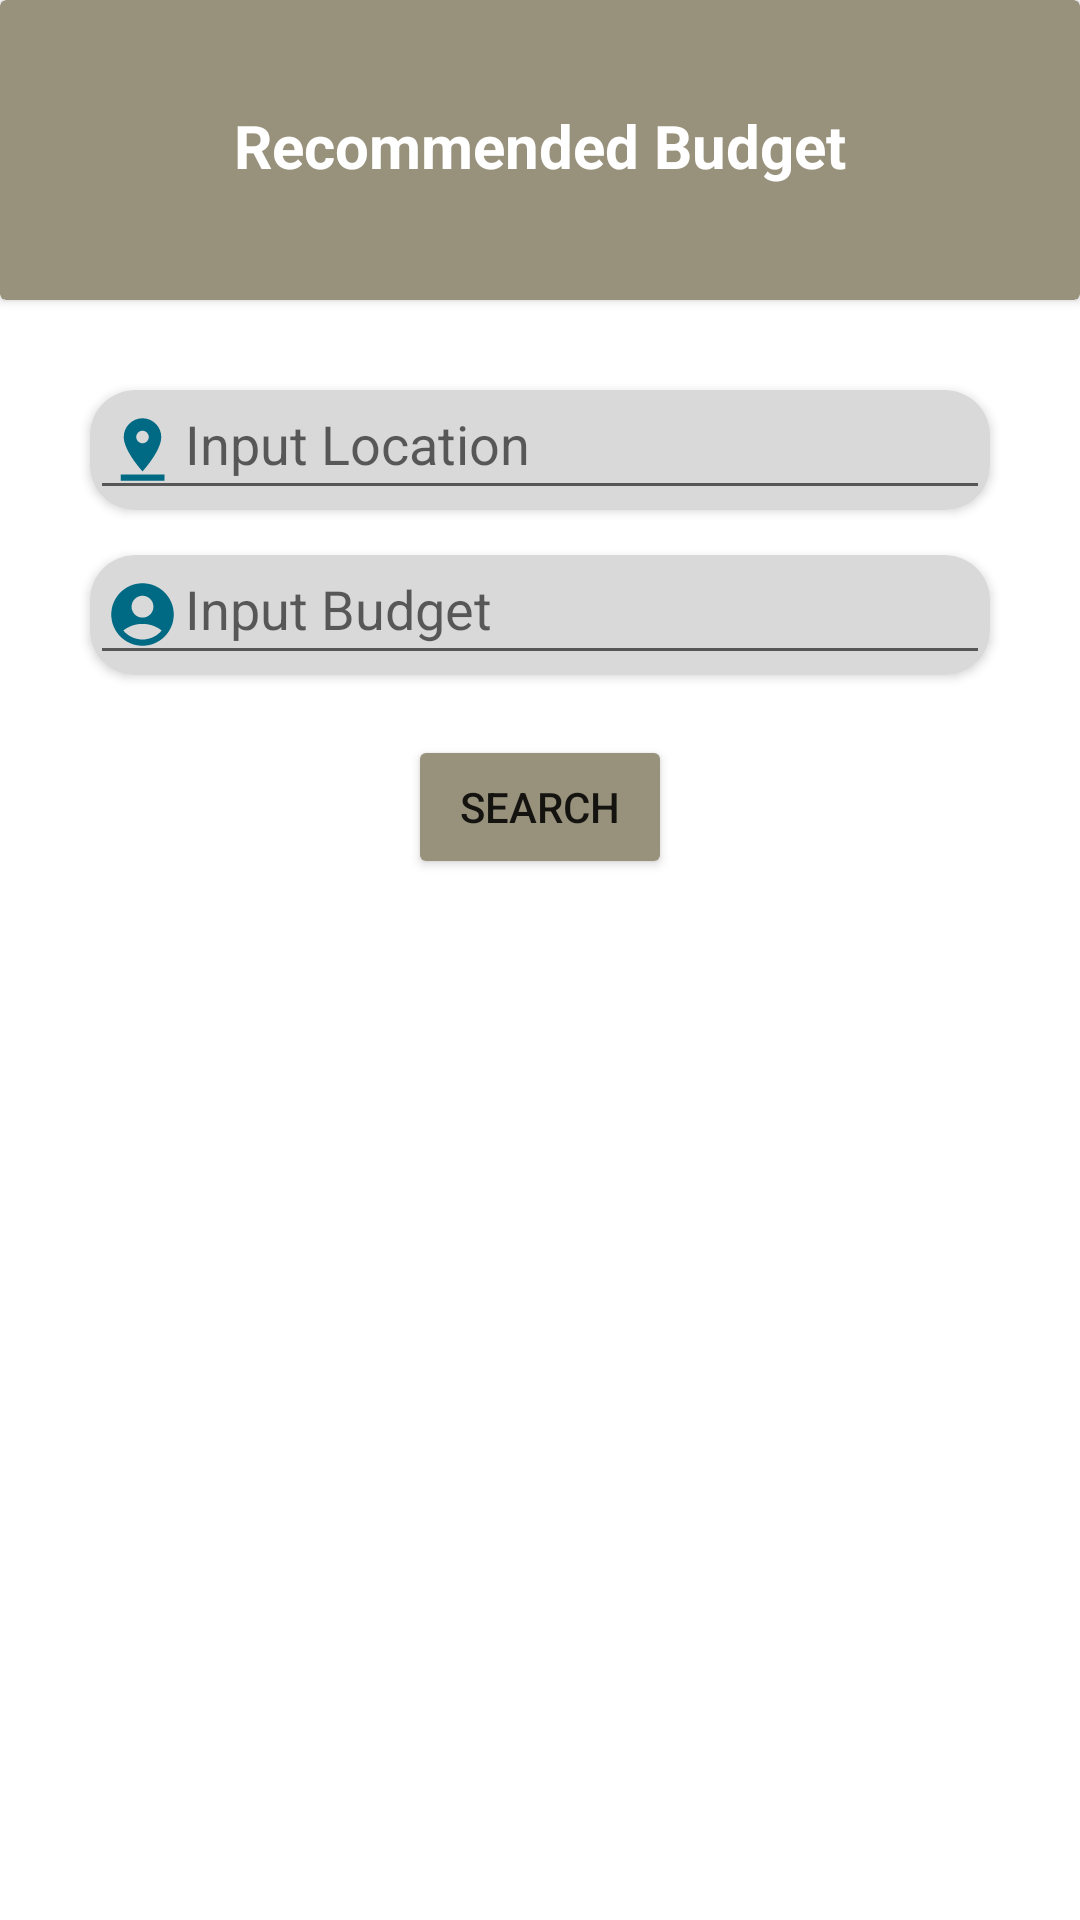

Write the Android layout XML for this screen, with the resource values it uses.
<!-- AndroidManifest.xml: application theme Theme.ModalJajan -->
<!-- res/layout/activity_rekomendasi_budget.xml -->
<?xml version="1.0" encoding="utf-8"?>
<androidx.constraintlayout.widget.ConstraintLayout xmlns:android="http://schemas.android.com/apk/res/android"
    android:layout_width="match_parent"
    android:layout_height="match_parent"
    xmlns:app="http://schemas.android.com/apk/res-auto"
    xmlns:tools="http://schemas.android.com/tools">

    <androidx.cardview.widget.CardView
        android:id="@+id/cardview_rekomenbudget"
        android:layout_width="match_parent"
        android:layout_height="100dp"
        app:layout_constraintTop_toTopOf="parent"
        app:layout_constraintStart_toStartOf="parent"
        app:layout_constraintEnd_toEndOf="parent"
        android:backgroundTint="@color/coklat1">

        <TextView
            android:layout_width="match_parent"
            android:layout_height="30dp"
            android:textAlignment="center"
            android:textStyle="bold"
            android:text="Recommended Budget"
            android:textSize="20sp"
            android:layout_gravity="center"
            android:textColor="@color/white"/>

        <ImageButton
            android:layout_width="45dp"
            android:layout_height="45dp"
            android:layout_marginTop="10dp"
            android:layout_marginStart="10dp"
            android:src="@drawable/baseline_keyboard_backspace_24"
            android:backgroundTint="@color/coklat1"/>

    </androidx.cardview.widget.CardView>


    <androidx.cardview.widget.CardView
        android:id="@+id/cardview_input_wisata_cuy"
        android:layout_width="match_parent"
        android:layout_height="40dp"
        android:layout_marginStart="30dp"
        android:layout_marginTop="30dp"
        android:layout_marginEnd="30dp"
        android:backgroundTint="@color/abu"
        app:cardCornerRadius="15dp"
        app:layout_constraintEnd_toEndOf="parent"
        app:layout_constraintStart_toStartOf="parent"
        app:layout_constraintTop_toBottomOf="@id/cardview_rekomenbudget">

        <ImageView
            android:id="@+id/gambar_input_loc"
            android:layout_width="25dp"
            android:layout_height="25dp"
            android:layout_gravity="center_vertical"
            android:layout_marginStart="5dp"
            android:src="@drawable/baseline_pin_drop_24" />

        <com.google.android.material.textfield.TextInputEditText
            android:id="@+id/input_location"
            android:layout_width="match_parent"
            android:layout_height="match_parent"
            android:hint="     Input Location"
            android:inputType="text"
            android:padding="10dp"
            app:iconifiedByDefault="false" />

    </androidx.cardview.widget.CardView>

    <androidx.cardview.widget.CardView
        android:id="@+id/cardview_input_bud"
        android:layout_width="match_parent"
        android:layout_height="40dp"
        android:layout_marginStart="30dp"
        android:layout_marginTop="15dp"
        android:layout_marginEnd="30dp"
        android:backgroundTint="@color/abu"
        app:cardCornerRadius="15dp"
        app:layout_constraintEnd_toEndOf="parent"
        app:layout_constraintStart_toStartOf="parent"
        app:layout_constraintTop_toBottomOf="@id/cardview_input_wisata_cuy">

        <ImageView
            android:id="@+id/gambar_input_bud"
            android:layout_width="25dp"
            android:layout_height="25dp"
            android:layout_gravity="center_vertical"
            android:layout_marginStart="5dp"
            android:src="@drawable/baseline_account_circle_24" />

        <com.google.android.material.textfield.TextInputEditText
            android:id="@+id/input_budget"
            android:layout_width="match_parent"
            android:layout_height="match_parent"
            android:hint="     Input Budget"
            android:inputType="text"
            android:padding="10dp"
            app:iconifiedByDefault="false" />

    </androidx.cardview.widget.CardView>

    <Button
        android:id="@+id/search_rekomendasi_budget"
        android:layout_width="wrap_content"
        android:layout_height="wrap_content"
        android:text="Search"
        android:layout_marginTop="20dp"
        app:layout_constraintTop_toBottomOf="@id/cardview_input_bud"
        app:layout_constraintStart_toStartOf="parent"
        app:layout_constraintEnd_toEndOf="parent"
        android:backgroundTint="@color/coklat1"/>

    <androidx.recyclerview.widget.RecyclerView
        android:id="@+id/wisata_rekomendasi_budget"
        android:layout_width="match_parent"
        android:layout_height="0dp"
        android:layout_marginTop="5dp"
        tools:listitem="@layout/item_destination"
        app:layout_constraintTop_toBottomOf="@id/search_rekomendasi_budget"
        app:layout_constraintBottom_toBottomOf="parent"
        app:layout_constraintStart_toStartOf="parent"
        app:layout_constraintEnd_toEndOf="parent"/>

</androidx.constraintlayout.widget.ConstraintLayout>
<!-- res/layout/item_destination.xml (included above) -->
<?xml version="1.0" encoding="utf-8"?>
<androidx.cardview.widget.CardView
    xmlns:android="http://schemas.android.com/apk/res/android"
    android:layout_width="match_parent"
    android:layout_height="60dp"
    xmlns:app="http://schemas.android.com/apk/res-auto"
    android:layout_marginHorizontal="30dp"
    android:layout_marginVertical="20dp"
    app:cardCornerRadius="20dp"
    app:layout_constraintTop_toTopOf="parent"
    app:layout_constraintStart_toStartOf="parent"
    app:layout_constraintEnd_toEndOf="parent"
    app:layout_constraintBottom_toBottomOf="parent">

    <androidx.cardview.widget.CardView
        android:layout_width="45dp"
        android:layout_height="45dp"
        android:layout_marginStart="15dp"
        app:cardCornerRadius="20dp"
        android:layout_marginTop="8dp"
        android:id="@+id/cardgambar">

        <ImageView
            android:id="@+id/gambarcircledestinasi"
            android:layout_width="match_parent"
            android:layout_height="match_parent"
            android:scaleType="fitXY"
            android:src="@drawable/destinasi"
            app:layout_constraintBottom_toBottomOf="parent"
            app:layout_constraintStart_toStartOf="parent"
            app:layout_constraintTop_toTopOf="parent" />

    </androidx.cardview.widget.CardView>

    <TextView
        android:id="@+id/namadestinasi"
        android:layout_width="wrap_content"
        android:layout_height="wrap_content"
        android:layout_marginStart="75dp"
        android:layout_marginTop="20dp"
        android:text="Nama Destinasi"
        android:textSize="16sp"
        android:textStyle="bold"
        app:layout_constraintTop_toTopOf="parent"/>

    <ImageView
        android:layout_width="30dp"
        android:layout_height="30dp"
        android:src="@drawable/baseline_star_24"
        android:layout_marginVertical="15dp"
        android:layout_gravity="end"
        android:layout_marginEnd="50dp"/>

    <TextView
        android:layout_width="30dp"
        android:layout_height="20dp"
        android:layout_marginVertical="20dp"
        android:layout_gravity="end"
        android:layout_marginEnd="15dp"
        android:text="5.0"
        android:textStyle="bold"
        android:textSize="15sp"/>

</androidx.cardview.widget.CardView>
<!-- resources referenced by this layout -->
<resources>
  <color name="abu">#D9D9D9</color>
  <color name="coklat1">#98927C</color>
  <color name="white">#FFFFFFFF</color>
  <!-- drawable baseline_account_circle_24 (drawable) -->
  <vector android:height="24dp" android:tint="#006A84"
      android:viewportHeight="24" android:viewportWidth="24"
      android:width="24dp" xmlns:android="http://schemas.android.com/apk/res/android">
      <path android:fillColor="@android:color/white" android:pathData="M12,2C6.48,2 2,6.48 2,12s4.48,10 10,10s10,-4.48 10,-10S17.52,2 12,2zM12,6c1.93,0 3.5,1.57 3.5,3.5S13.93,13 12,13s-3.5,-1.57 -3.5,-3.5S10.07,6 12,6zM12,20c-2.03,0 -4.43,-0.82 -6.14,-2.88C7.55,15.8 9.68,15 12,15s4.45,0.8 6.14,2.12C16.43,19.18 14.03,20 12,20z"/>
  </vector>
  <!-- drawable baseline_pin_drop_24 (drawable) -->
  <vector android:height="24dp" android:tint="#006A84"
      android:viewportHeight="24" android:viewportWidth="24"
      android:width="24dp" xmlns:android="http://schemas.android.com/apk/res/android">
      <path android:fillColor="@android:color/white" android:pathData="M18,8c0,-3.31 -2.69,-6 -6,-6S6,4.69 6,8c0,4.5 6,11 6,11s6,-6.5 6,-11zM10,8c0,-1.1 0.9,-2 2,-2s2,0.9 2,2 -0.89,2 -2,2c-1.1,0 -2,-0.9 -2,-2zM5,20v2h14v-2L5,20z"/>
  </vector>
  <!-- drawable baseline_star_24 (drawable) -->
  <vector android:height="24dp" android:tint="#FDD401"
      android:viewportHeight="24" android:viewportWidth="24"
      android:width="24dp" xmlns:android="http://schemas.android.com/apk/res/android">
      <path android:fillColor="@android:color/white" android:pathData="M12,17.27L18.18,21l-1.64,-7.03L22,9.24l-7.19,-0.61L12,2 9.19,8.63 2,9.24l5.46,4.73L5.82,21z"/>
  </vector>
  <!-- drawable destinasi: jpg bitmap (drawable, 538311 bytes) -->
  <style name="Theme.ModalJajan" parent="Theme.MaterialComponents.DayNight.DarkActionBar">
          
          <item name="colorPrimary">@color/purple_500</item>
          <item name="colorPrimaryVariant">@color/purple_700</item>
          <item name="colorOnPrimary">@color/white</item>
          
          <item name="colorSecondary">@color/teal_200</item>
          <item name="colorSecondaryVariant">@color/teal_700</item>
          <item name="colorOnSecondary">@color/black</item>
          
          <item name="android:statusBarColor">?attr/colorPrimaryVariant</item>
          
      </style>
  <color name="purple_500">#FF6200EE</color>
  <color name="purple_700">#FF3700B3</color>
  <color name="teal_200">#FF03DAC5</color>
  <color name="teal_700">#FF018786</color>
  <color name="black">#FF000000</color>
</resources>
